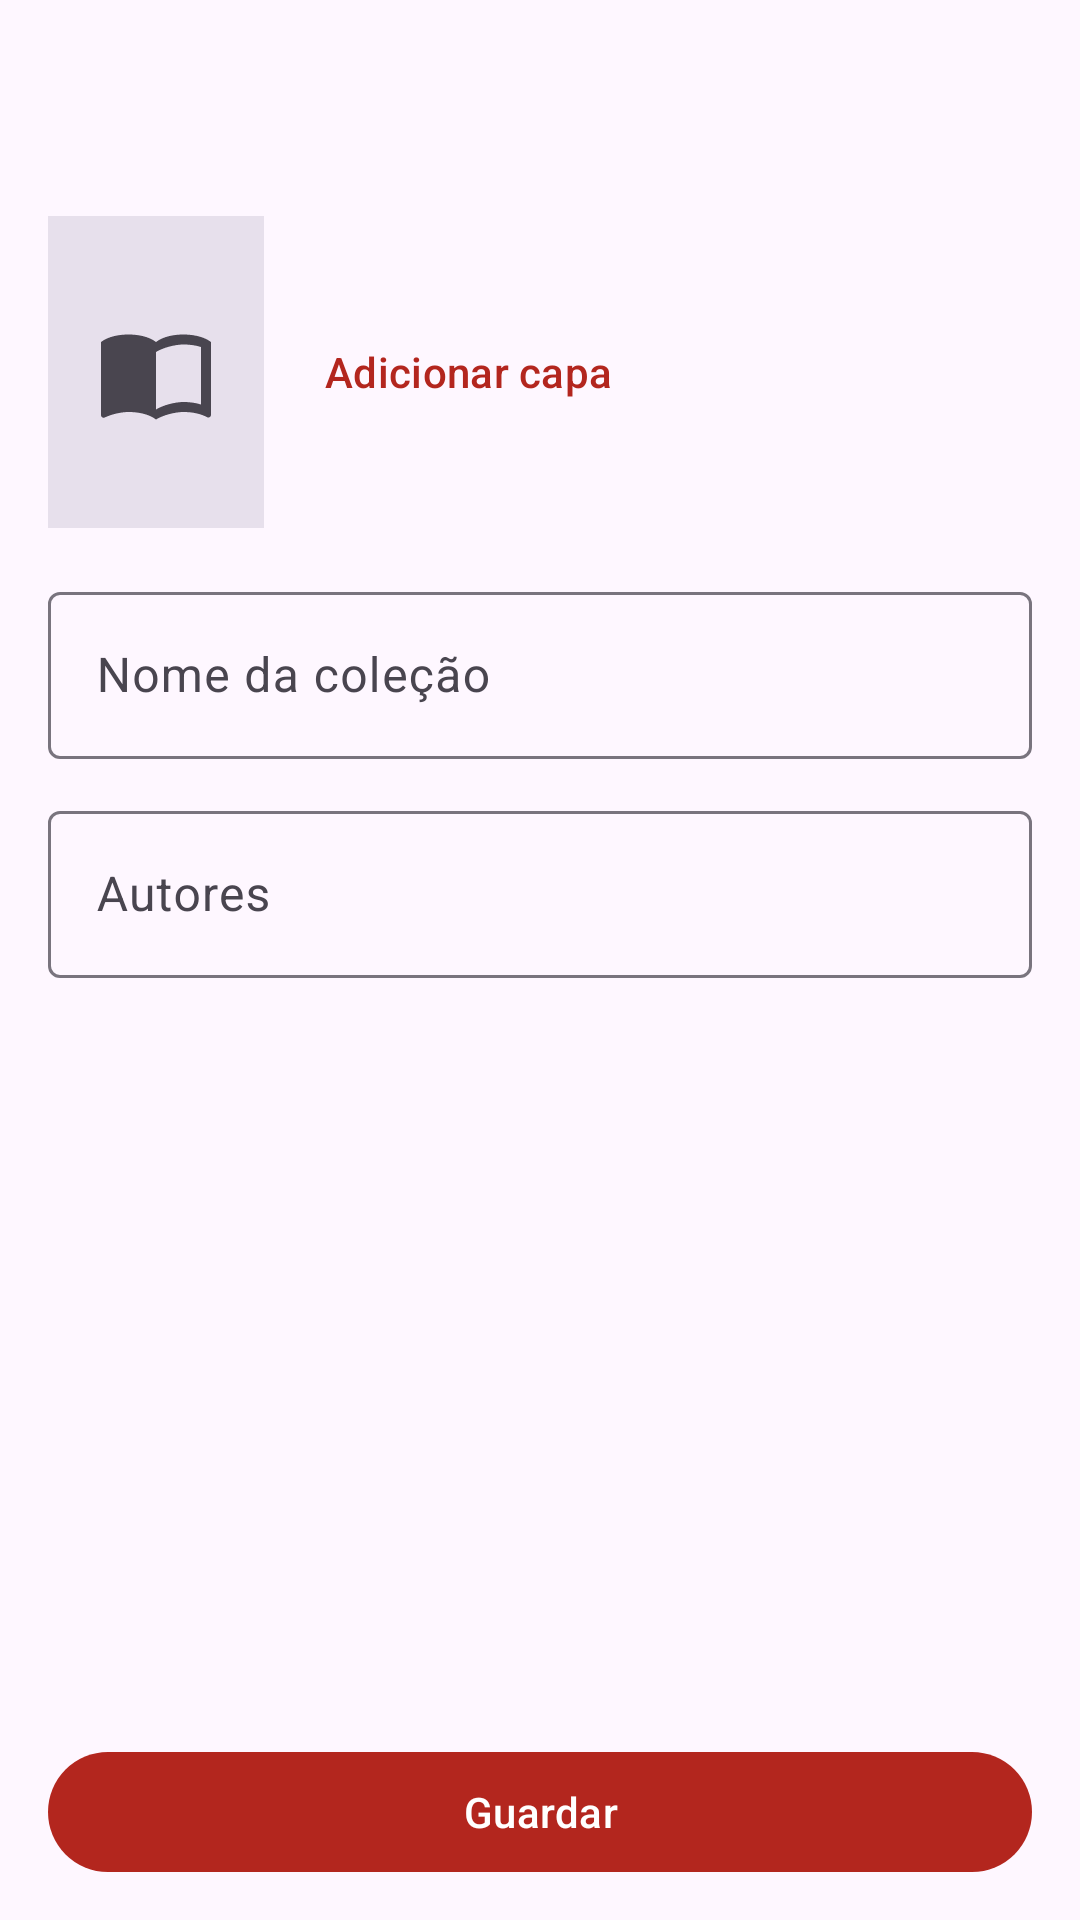

Reconstruct the res/layout file that produces this screen, plus the resources it refers to.
<!-- AndroidManifest.xml: application theme Theme.GestorBD -->
<!-- res/layout/activity_folder_edit.xml -->
<?xml version="1.0" encoding="utf-8"?>
<LinearLayout xmlns:android="http://schemas.android.com/apk/res/android"
    xmlns:app="http://schemas.android.com/apk/res-auto"
    xmlns:tools="http://schemas.android.com/tools"
    android:layout_width="match_parent"
    android:layout_height="match_parent"
    android:orientation="vertical"
    tools:context=".ui.folders.FolderEditActivity">

    <com.google.android.material.appbar.MaterialToolbar
        android:id="@+id/toolbar"
        android:layout_width="match_parent"
        android:layout_height="?attr/actionBarSize" />

    <androidx.core.widget.NestedScrollView
        android:id="@+id/scroll_form"
        android:layout_width="match_parent"
        android:layout_height="0dp"
        android:layout_weight="1">

        <LinearLayout
            android:layout_width="match_parent"
            android:layout_height="wrap_content"
            android:orientation="vertical"
            android:paddingHorizontal="@dimen/screen_padding"
            android:paddingVertical="8dp">

            <LinearLayout
                android:layout_width="match_parent"
                android:layout_height="wrap_content"
                android:gravity="center_vertical"
                android:orientation="horizontal">

                <ImageView
                    android:id="@+id/image_cover"
                    android:layout_width="@dimen/cover_edit_width"
                    android:layout_height="@dimen/cover_edit_height"
                    android:background="?attr/colorSurfaceVariant"
                    android:contentDescription="@string/cd_folder_cover"
                    android:scaleType="center"
                    android:src="@drawable/ic_cover_placeholder" />

                <com.google.android.material.button.MaterialButton
                    android:id="@+id/button_pick_cover"
                    style="@style/Widget.Material3.Button.TextButton"
                    android:layout_width="wrap_content"
                    android:layout_height="wrap_content"
                    android:layout_marginStart="8dp"
                    android:text="@string/action_pick_cover" />

                <com.google.android.material.button.MaterialButton
                    android:id="@+id/button_remove_cover"
                    style="@style/Widget.Material3.Button.TextButton"
                    android:layout_width="wrap_content"
                    android:layout_height="wrap_content"
                    android:text="@string/action_remove_cover"
                    android:visibility="gone" />
            </LinearLayout>

            <com.google.android.material.textfield.TextInputLayout
                android:id="@+id/layout_name"
                style="@style/Widget.GestorBD.TextInput"
                android:layout_marginTop="16dp"
                android:hint="@string/label_folder_name">

                <com.google.android.material.textfield.TextInputEditText
                    android:id="@+id/edit_name"
                    android:layout_width="match_parent"
                    android:layout_height="wrap_content"
                    android:imeOptions="actionNext"
                    android:inputType="textCapWords" />
            </com.google.android.material.textfield.TextInputLayout>

            <com.google.android.material.textfield.TextInputLayout
                android:id="@+id/layout_authors"
                style="@style/Widget.GestorBD.TextInput"
                android:hint="@string/label_authors">

                <com.google.android.material.textfield.TextInputEditText
                    android:id="@+id/edit_authors"
                    android:layout_width="match_parent"
                    android:layout_height="wrap_content"
                    android:imeOptions="actionDone"
                    android:inputType="textCapWords" />
            </com.google.android.material.textfield.TextInputLayout>
        </LinearLayout>
    </androidx.core.widget.NestedScrollView>

    <com.google.android.material.button.MaterialButton
        android:id="@+id/button_save"
        android:layout_width="match_parent"
        android:layout_height="wrap_content"
        android:layout_marginHorizontal="@dimen/screen_padding"
        android:layout_marginVertical="12dp"
        android:text="@string/action_save" />
</LinearLayout>
<!-- resources referenced by this layout -->
<resources>
  <dimen name="cover_edit_height">104dp</dimen>
  <dimen name="cover_edit_width">72dp</dimen>
  <dimen name="screen_padding">16dp</dimen>
  <!-- drawable ic_cover_placeholder (drawable) -->
  <vector xmlns:android="http://schemas.android.com/apk/res/android"
      android:width="40dp"
      android:height="40dp"
      android:tint="?attr/colorOnSurfaceVariant"
      android:viewportWidth="24"
      android:viewportHeight="24">
      <path
          android:fillColor="@android:color/white"
          android:pathData="M21,5c-1.11,-0.35 -2.33,-0.5 -3.5,-0.5c-1.95,0 -4.05,0.4 -5.5,1.5c-1.45,-1.1 -3.55,-1.5 -5.5,-1.5S2.45,4.9 1,6v14.65c0,0.25 0.25,0.5 0.5,0.5c0.1,0 0.15,-0.05 0.25,-0.05C3.1,20.45 5.05,20 6.5,20c1.95,0 4.05,0.4 5.5,1.5c1.35,-0.85 3.8,-1.5 5.5,-1.5c1.65,0 3.35,0.3 4.75,1.05c0.1,0.05 0.15,0.05 0.25,0.05c0.25,0 0.5,-0.25 0.5,-0.5V6C22.4,5.55 21.75,5.25 21,5zM21,18.5c-1.1,-0.35 -2.3,-0.5 -3.5,-0.5c-1.7,0 -4.15,0.65 -5.5,1.5V8c1.35,-0.85 3.8,-1.5 5.5,-1.5c1.2,0 2.4,0.15 3.5,0.5V18.5z" />
  </vector>
  <string name="action_pick_cover">Adicionar capa</string>
  <string name="action_remove_cover">Remover</string>
  <string name="action_save">Guardar</string>
  <string name="cd_folder_cover">Capa da coleção</string>
  <string name="label_authors">Autores</string>
  <string name="label_folder_name">Nome da coleção</string>
  <style name="Widget.GestorBD.TextInput" parent="Widget.Material3.TextInputLayout.OutlinedBox">
          <item name="android:layout_width">match_parent</item>
          <item name="android:layout_height">wrap_content</item>
          <item name="android:layout_marginTop">12dp</item>
      </style>
  <style name="Theme.GestorBD" parent="Base.Theme.GestorBD" />
  <style name="Base.Theme.GestorBD" parent="Theme.Material3.DayNight.NoActionBar">
          <item name="colorPrimary">@color/brand_primary</item>
          <item name="colorOnPrimary">@color/brand_on_primary</item>
          <item name="colorPrimaryContainer">@color/brand_primary_container</item>
          <item name="colorOnPrimaryContainer">@color/brand_on_primary_container</item>
      </style>
  <color name="brand_primary">#B3261E</color>
  <color name="brand_on_primary">#FFFFFF</color>
  <color name="brand_primary_container">#FFDAD5</color>
  <color name="brand_on_primary_container">#410001</color>
</resources>
